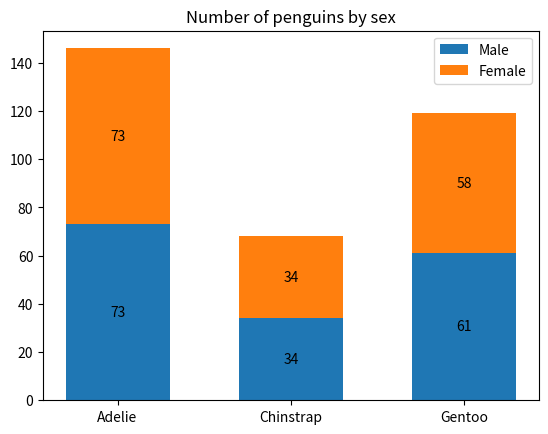
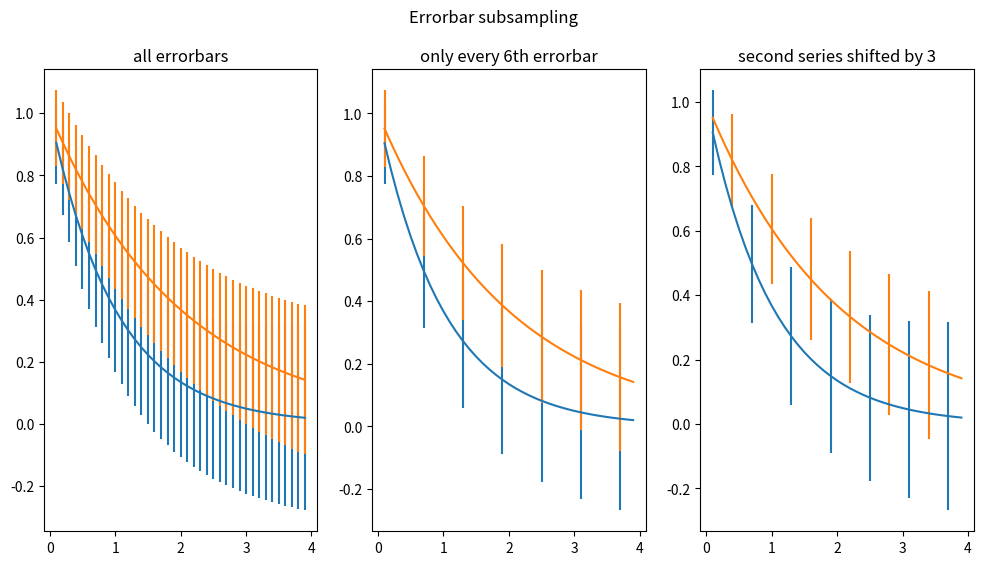

The matplotlib source for these figures, in order:
import matplotlib.pyplot as plt
import numpy as np
species = ('Adelie', 'Chinstrap', 'Gentoo')
sex_counts = {
    'Male': np.array([73, 34, 61]),
    'Female': np.array([73, 34, 58]),
}
width = 0.6  # the width of the bars: can also be len(x) sequence


fig, ax = plt.subplots()
bottom = np.zeros(3)

for sex, sex_count in sex_counts.items():
    p = ax.bar(species, sex_count, width, label=sex, bottom=bottom)
    bottom += sex_count

    ax.bar_label(p, label_type='center')

ax.set_title('Number of penguins by sex')
ax.legend()

plt.savefig('plot.png', bbox_inches='tight')


# example data
x = np.arange(0.1, 4, 0.1)
y1 = np.exp(-1.0 * x)
y2 = np.exp(-0.5 * x)

# example variable error bar values
y1err = 0.1 + 0.1 * np.sqrt(x)
y2err = 0.1 + 0.1 * np.sqrt(x/2)


fig, (ax0, ax1, ax2) = plt.subplots(nrows=1, ncols=3, sharex=True,
                                    figsize=(12, 6))

ax0.set_title('all errorbars')
ax0.errorbar(x, y1, yerr=y1err)
ax0.errorbar(x, y2, yerr=y2err)

ax1.set_title('only every 6th errorbar')
ax1.errorbar(x, y1, yerr=y1err, errorevery=6)
ax1.errorbar(x, y2, yerr=y2err, errorevery=6)

ax2.set_title('second series shifted by 3')
ax2.errorbar(x, y1, yerr=y1err, errorevery=(0, 6))
ax2.errorbar(x, y2, yerr=y2err, errorevery=(3, 6))

fig.suptitle('Errorbar subsampling')
plt.savefig("plot2.png")